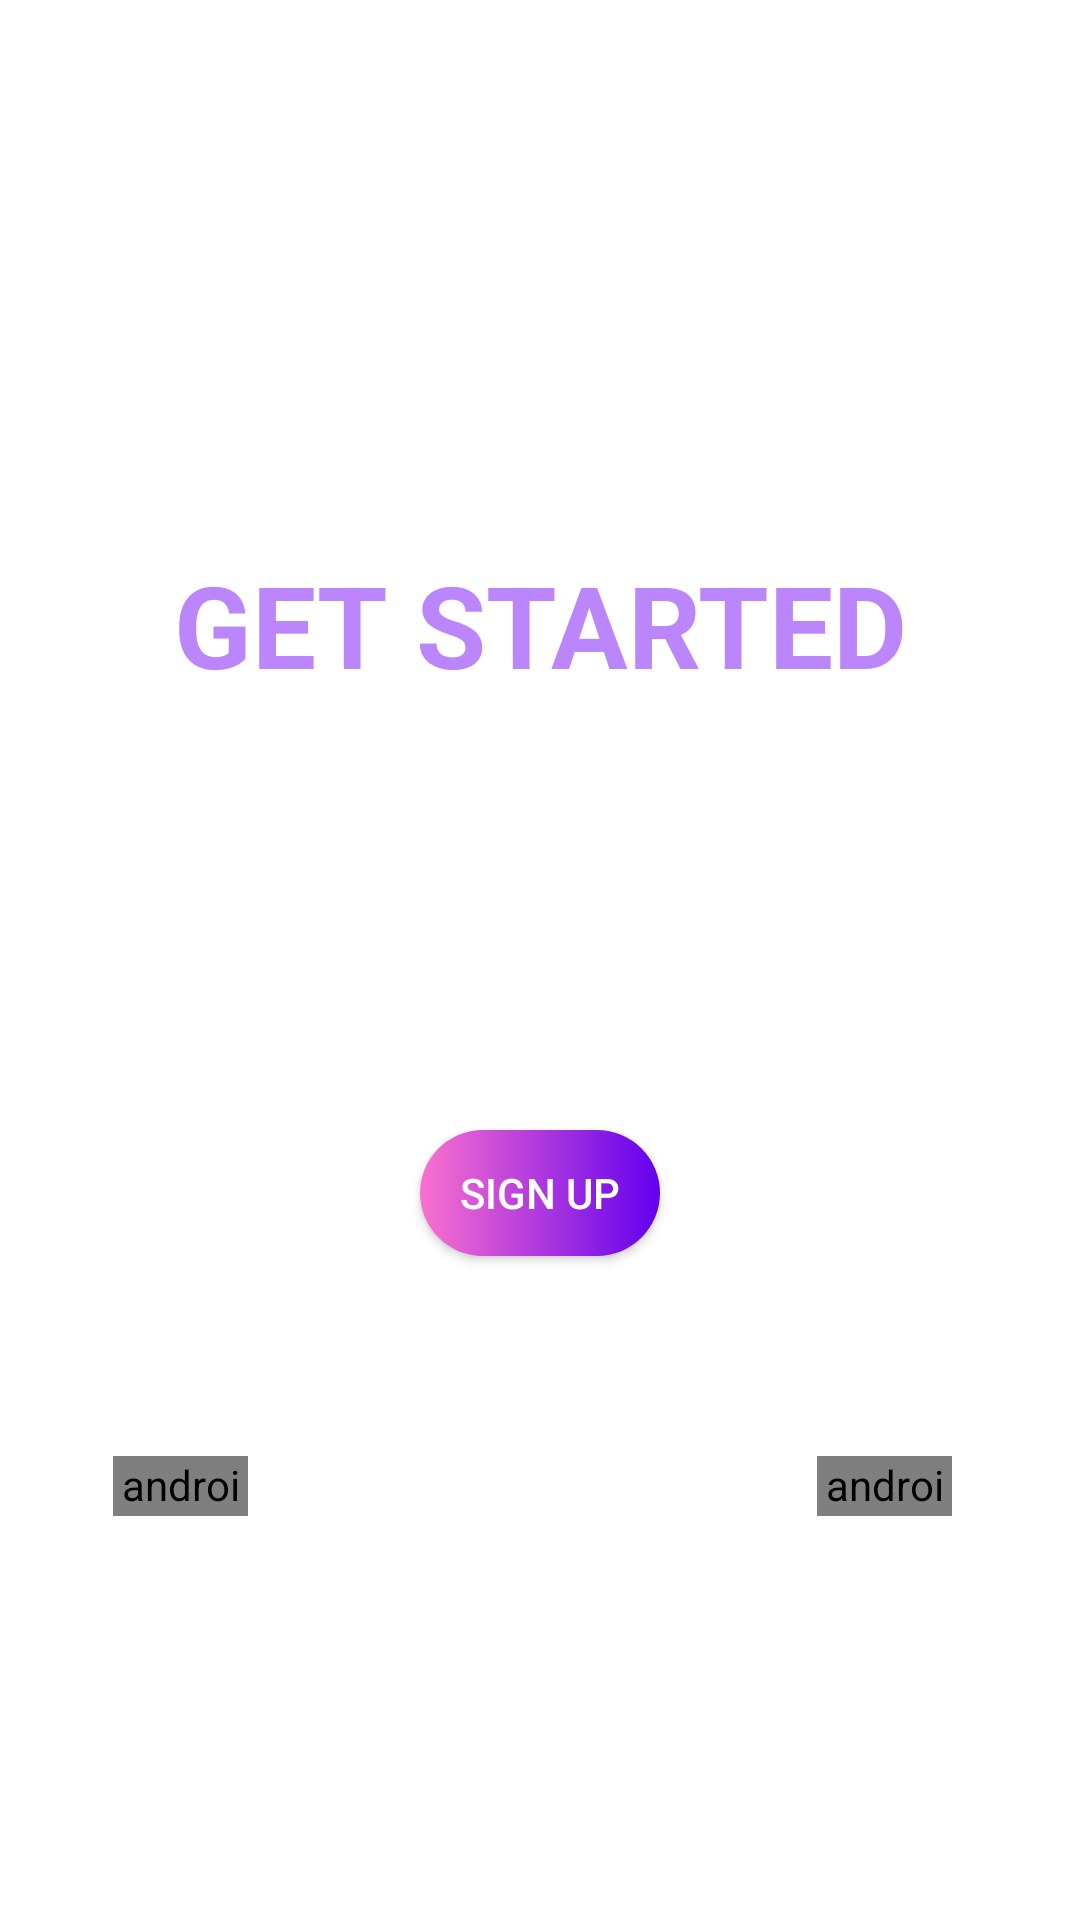

Reconstruct the res/layout file that produces this screen, plus the resources it refers to.
<!-- AndroidManifest.xml: application theme Theme.Mobileone -->
<!-- res/layout/activity_acc.xml -->
<?xml version="1.0" encoding="utf-8"?>
<androidx.constraintlayout.widget.ConstraintLayout xmlns:android="http://schemas.android.com/apk/res/android"
    xmlns:app="http://schemas.android.com/apk/res-auto"
    xmlns:tools="http://schemas.android.com/tools"
    android:layout_width="match_parent"
    android:layout_height="match_parent"
    android:background="@drawable/bgmobile"
    tools:context=".AccActivity">

        
        <TextView
            android:layout_width="wrap_content"
            android:layout_height="wrap_content"
            android:text="@string/getstarted"
            android:textColor="@color/purple_200"
            android:textSize="38sp"
            android:textStyle="bold"

            app:layout_constraintBottom_toBottomOf="parent"
            app:layout_constraintEnd_toEndOf="parent"
            app:layout_constraintStart_toStartOf="parent"
            app:layout_constraintTop_toTopOf="parent"
            app:layout_constraintVertical_bias="0.310" />

        <EditText
            android:id="@+id/username"
            android:layout_width="wrap_content"
            android:layout_height="wrap_content"
            android:hint="@string/username"
            android:inputType="textPersonName"
            android:textColor="@color/white"
            android:textColorHint="@color/white"
            android:backgroundTint="@android:color/transparent"
            android:gravity="center_horizontal"

            app:layout_constraintBottom_toBottomOf="parent"
            app:layout_constraintEnd_toEndOf="parent"
            app:layout_constraintStart_toStartOf="parent"
            app:layout_constraintTop_toTopOf="parent"
            app:layout_constraintVertical_bias="0.415" />

        <EditText
            android:id="@+id/pass"
            android:layout_width="wrap_content"
            android:layout_height="wrap_content"
            android:hint="@string/password"
            android:inputType="textPassword"
            android:textColor="@color/white"
            android:textColorHint="@color/white"
            android:backgroundTint="@android:color/transparent"
            android:gravity="center_horizontal"

            app:layout_constraintBottom_toBottomOf="parent"
            app:layout_constraintEnd_toEndOf="parent"
            app:layout_constraintStart_toStartOf="parent"
            app:layout_constraintTop_toTopOf="parent"
            app:layout_constraintVertical_bias="0.546" />

        <EditText
            android:id="@+id/email"
            android:layout_width="wrap_content"
            android:layout_height="wrap_content"
            android:hint="@string/email"
            android:inputType="textEmailAddress"
            android:textColor="@color/white"
            android:autofillHints="emailAddress"
            android:textColorHint="@color/white"
            android:backgroundTint="@android:color/transparent"
            android:gravity="center_horizontal"

            app:layout_constraintBottom_toBottomOf="parent"
            app:layout_constraintEnd_toEndOf="parent"
            app:layout_constraintStart_toStartOf="parent"
            app:layout_constraintTop_toTopOf="parent"
            app:layout_constraintVertical_bias="0.481" />

        <androidx.appcompat.widget.AppCompatButton
            android:id="@+id/signupbutton"
            android:layout_width="80dp"
            android:layout_height="42dp"
            android:background="@drawable/button_custom"
            android:textColor="@color/white"
            android:text="@string/signUp"
            android:foreground="?android:attr/selectableItemBackground"

            app:layout_constraintBottom_toBottomOf="parent"
            app:layout_constraintEnd_toEndOf="parent"
            app:layout_constraintStart_toStartOf="parent"
            app:layout_constraintTop_toTopOf="parent"
            app:layout_constraintVertical_bias="0.63" />


        <TextView
            android:layout_width="wrap_content"
            android:layout_height="wrap_content"
            android:text="or"
            android:textColor="@color/white"
            android:textSize="12sp"

            app:layout_constraintBottom_toBottomOf="parent"
            app:layout_constraintEnd_toEndOf="parent"
            app:layout_constraintHorizontal_bias="0.498"
            app:layout_constraintStart_toStartOf="parent"
            app:layout_constraintTop_toTopOf="parent"
            app:layout_constraintVertical_bias="0.726" />

        
        <androidx.appcompat.widget.AppCompatButton
            android:id="@+id/loginbutton"
            android:layout_width="45dp"
            android:layout_height="20dp"
            android:background="@android:color/transparent"
            android:text="@string/logIn"
            android:textColor="@color/pink"
            android:textSize="14sp"
            android:foreground="?android:attr/selectableItemBackground"

            app:layout_constraintBottom_toBottomOf="parent"
            app:layout_constraintEnd_toEndOf="parent"
            app:layout_constraintHorizontal_bias="0.12"
            app:layout_constraintStart_toStartOf="parent"
            app:layout_constraintTop_toTopOf="parent"
            app:layout_constraintVertical_bias="0.783" />

        <TextView
            android:layout_width="wrap_content"
            android:layout_height="wrap_content"
            android:text="instead"
            android:textColor="@color/white"
            android:textSize="14sp"

            app:layout_constraintBottom_toBottomOf="parent"
            app:layout_constraintEnd_toEndOf="parent"
            app:layout_constraintHorizontal_bias="0.26"
            app:layout_constraintStart_toStartOf="parent"
            app:layout_constraintTop_toTopOf="parent"
            app:layout_constraintVertical_bias="0.782" />

        
        <TextView
            android:layout_width="wrap_content"
            android:layout_height="wrap_content"
            android:text="Join as"
            android:textColor="@color/white"
            android:textSize="14sp"

            app:layout_constraintBottom_toBottomOf="parent"
            app:layout_constraintEnd_toEndOf="parent"
            app:layout_constraintHorizontal_bias="0.732"
            app:layout_constraintStart_toStartOf="parent"
            app:layout_constraintTop_toTopOf="parent"
            app:layout_constraintVertical_bias="0.782" />

        <androidx.appcompat.widget.AppCompatButton
            android:id="@+id/guestbutton"
            android:layout_width="45dp"
            android:layout_height="20dp"
            android:background="@android:color/transparent"
            android:text="@string/guest"
            android:textColor="@color/pink"
            android:textSize="14sp"
            android:foreground="?android:attr/selectableItemBackground"

            app:layout_constraintBottom_toBottomOf="parent"
            app:layout_constraintEnd_toEndOf="parent"
            app:layout_constraintHorizontal_bias="0.8650"
            app:layout_constraintStart_toStartOf="parent"
            app:layout_constraintTop_toTopOf="parent"
            app:layout_constraintVertical_bias="0.783" />


</androidx.constraintlayout.widget.ConstraintLayout>
<!-- resources referenced by this layout -->
<resources>
  <!-- drawable button_custom (drawable) -->
  <?xml version="1.0" encoding="utf-8"?>
  <shape xmlns:android="http://schemas.android.com/apk/res/android" android:shape="rectangle">
  
      <gradient android:startColor="#FA71CD" android:endColor="@color/purple_500"/>
      <corners android:radius="30dp"/>
  
  
  </shape>
  <string name="email">Email</string>
  <string name="getstarted">GET STARTED</string>
  <string name="guest">Guest</string>
  <string name="logIn">Log In</string>
  <string name="password">Password</string>
  <string name="signUp">Sign Up</string>
  <string name="username">Username</string>
  <style name="Theme.Mobileone" parent="Theme.MaterialComponents.DayNight.NoActionBar">
          
          <item name="colorPrimary">@color/purple_500</item>
          <item name="colorPrimaryVariant">@color/purple_700</item>
          <item name="colorOnPrimary">@color/white</item>
          
          <item name="colorSecondary">@color/teal_200</item>
          <item name="colorSecondaryVariant">@color/teal_700</item>
          <item name="colorOnSecondary">@color/black</item>
          
          <item name="android:statusBarColor">?attr/colorPrimaryVariant</item>
          
      </style>
  <!-- not gathered from this repository: default colours our renderer supplied (Android Studio template values) -->
  <color name="purple_200">#FFBB86FC</color>
  <color name="purple_500">#FF6200EE</color>
  <color name="purple_700">#FF3700B3</color>
  <color name="teal_200">#FF03DAC5</color>
  <color name="teal_700">#FF018786</color>
  <color name="black">#FF000000</color>
  <color name="white">#FFFFFFFF</color>
</resources>
